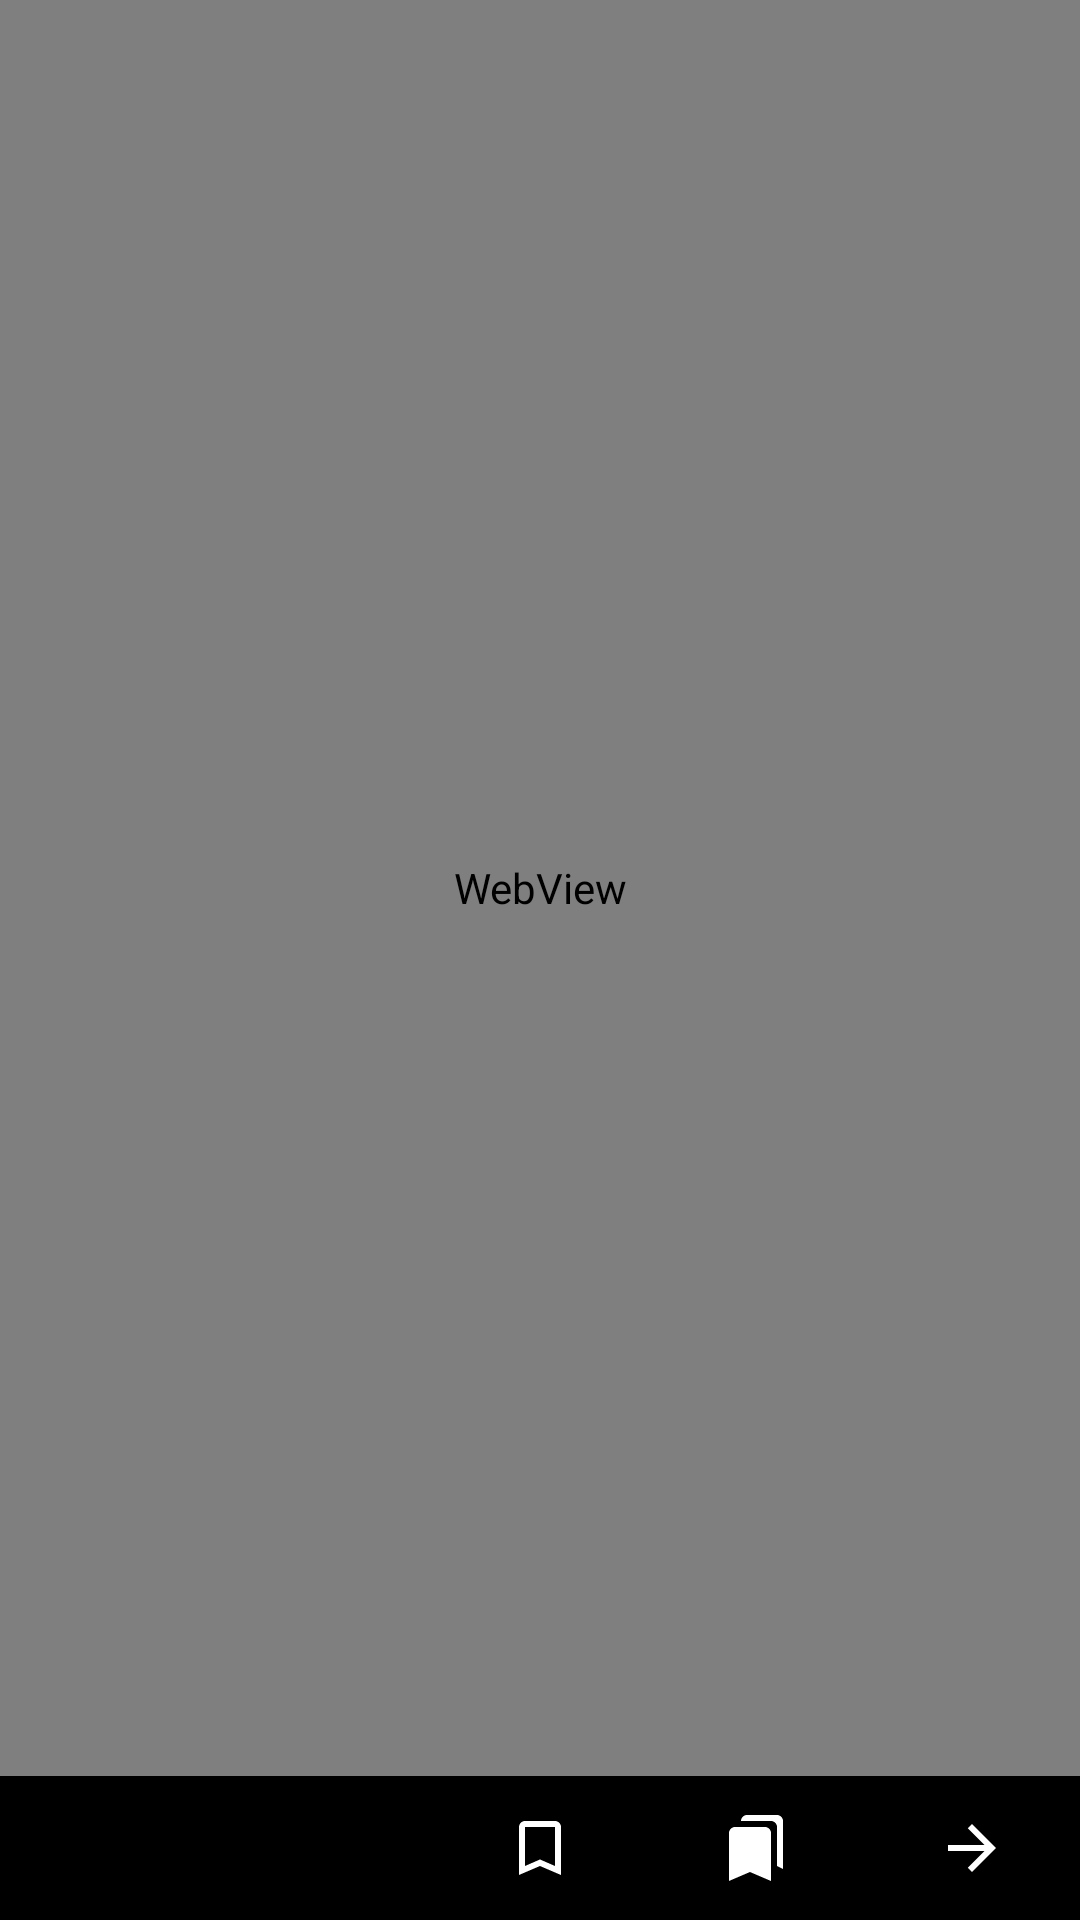

Reconstruct the res/layout file that produces this screen, plus the resources it refers to.
<!-- AndroidManifest.xml: application theme Theme.Burrow -->
<!-- res/layout/fragment_article_reader.xml -->
<?xml version="1.0" encoding="utf-8"?>
<LinearLayout xmlns:android="http://schemas.android.com/apk/res/android"
    android:layout_width="match_parent"
    android:layout_height="match_parent"
    android:orientation="vertical">

    <FrameLayout
        android:layout_width="match_parent"
        android:layout_height="0dp"
        android:layout_weight="1">

        <WebView
            android:id="@+id/webView"
            android:layout_width="match_parent"
            android:layout_height="match_parent" />

        <com.google.android.material.progressindicator.LinearProgressIndicator
            android:id="@+id/pageProgress"
            android:layout_width="match_parent"
            android:layout_height="wrap_content"
            android:indeterminate="true"
            android:visibility="gone" />

        <TextView
            android:id="@+id/message"
            android:layout_width="match_parent"
            android:layout_height="match_parent"
            android:background="?android:attr/colorBackground"
            android:gravity="center"
            android:padding="32dp"
            android:textAppearance="?attr/textAppearanceBody1"
            android:visibility="gone" />

        <androidx.recyclerview.widget.RecyclerView
            android:id="@+id/searchResults"
            android:layout_width="match_parent"
            android:layout_height="match_parent"
            android:background="?android:attr/colorBackground"
            android:visibility="gone" />

        <TextView
            android:id="@+id/noResults"
            android:layout_width="match_parent"
            android:layout_height="wrap_content"
            android:gravity="center"
            android:padding="32dp"
            android:text="@string/no_results"
            android:textAppearance="?attr/textAppearanceBody1"
            android:textColor="?android:attr/textColorSecondary"
            android:visibility="gone" />
    </FrameLayout>

    
    <LinearLayout
        android:id="@+id/bottomBar"
        android:layout_width="match_parent"
        android:layout_height="48dp"
        android:background="@color/black"
        android:orientation="horizontal">

        <ImageButton
            android:id="@+id/back"
            style="@style/Widget.Burrow.ReaderBarButton"
            android:contentDescription="@string/back"
            android:src="@drawable/ic_arrow_back" />

        <ImageButton
            android:id="@+id/home"
            style="@style/Widget.Burrow.ReaderBarButton"
            android:contentDescription="@string/home"
            android:src="@drawable/ic_home" />

        <ImageButton
            android:id="@+id/bookmark"
            style="@style/Widget.Burrow.ReaderBarButton"
            android:contentDescription="@string/add_bookmark"
            android:src="@drawable/ic_bookmark_border" />

        <ImageButton
            android:id="@+id/bookmarks"
            style="@style/Widget.Burrow.ReaderBarButton"
            android:contentDescription="@string/bookmarks"
            android:src="@drawable/ic_bookmarks" />

        <ImageButton
            android:id="@+id/forward"
            style="@style/Widget.Burrow.ReaderBarButton"
            android:contentDescription="@string/forward"
            android:src="@drawable/ic_arrow_forward" />
    </LinearLayout>
</LinearLayout>
<!-- resources referenced by this layout -->
<resources>
  <color name="black">#000000</color>
  <!-- drawable ic_arrow_forward (drawable) -->
  <?xml version="1.0" encoding="utf-8"?>
  <vector xmlns:android="http://schemas.android.com/apk/res/android"
      android:width="24dp"
      android:height="24dp"
      android:tint="?attr/colorControlNormal"
      android:viewportWidth="24"
      android:viewportHeight="24">
      <path
          android:fillColor="@android:color/white"
          android:pathData="M12,4l-1.41,1.41L16.17,11H4v2h12.17l-5.58,5.59L12,20l8,-8z" />
  </vector>
  <!-- drawable ic_bookmark_border (drawable) -->
  <?xml version="1.0" encoding="utf-8"?>
  <vector xmlns:android="http://schemas.android.com/apk/res/android"
      android:width="24dp"
      android:height="24dp"
      android:tint="?attr/colorControlNormal"
      android:viewportWidth="24"
      android:viewportHeight="24">
      <path
          android:fillColor="@android:color/white"
          android:pathData="M17,3H7c-1.1,0 -1.99,0.9 -1.99,2L5,21l7,-3 7,3V5c0,-1.1 -0.9,-2 -2,-2zM17,18l-5,-2.18L7,18V5h10v13z" />
  </vector>
  <!-- drawable ic_bookmarks (drawable) -->
  <?xml version="1.0" encoding="utf-8"?>
  <vector xmlns:android="http://schemas.android.com/apk/res/android"
      android:width="24dp"
      android:height="24dp"
      android:tint="?attr/colorControlNormal"
      android:viewportWidth="24"
      android:viewportHeight="24">
      <path
          android:fillColor="@android:color/white"
          android:pathData="M19,18l2,1V3c0,-1.1 -0.9,-2 -2,-2H8.99C7.89,1 7,1.9 7,3h10c1.1,0 2,0.9 2,2v13zM15,5H5c-1.1,0 -2,0.9 -2,2v16l7,-3 7,3V7c0,-1.1 -0.9,-2 -2,-2z" />
  </vector>
  <string name="add_bookmark">Add bookmark</string>
  <string name="back">Back</string>
  <string name="bookmarks">Bookmarks</string>
  <string name="forward">Forward</string>
  <string name="home">Main page</string>
  <string name="no_results">No results</string>
  <style name="Widget.Burrow.ReaderBarButton" parent="Widget.AppCompat.ImageButton">
          <item name="android:layout_width">0dp</item>
          <item name="android:layout_height">48dp</item>
          <item name="android:layout_weight">1</item>
          <item name="android:background">?attr/selectableItemBackgroundBorderless</item>
          <item name="tint">@color/reader_bar_icon</item>
      </style>
  <style name="Theme.Burrow" parent="Base.Burrow">
          <item name="android:isLightTheme" tools:targetApi="q">true</item>
          <item name="colorPrimary">@color/denim_blue800</item>
          <item name="colorSurface">@color/alabaster_white</item>
          <item name="colorError">@color/monza_red</item>
          <item name="colorOnPrimary">@color/white</item>
          <item name="colorOnSurface">@color/black</item>
          <item name="colorOnError">@color/alabaster_white</item>
          <item name="statusOnline">@color/startServerGreen</item>
          <item name="statusOffline">@color/stopServerRed</item>
      </style>
  <color name="denim_blue800">#1565c0</color>
  <color name="alabaster_white">#fafafa</color>
  <color name="monza_red">#b00020</color>
  <color name="white">#ffffff</color>
  <color name="startServerGreen">#2e7d31</color>
  <color name="stopServerRed">#c62728</color>
  <style name="Widget.Burrow.Toolbar" parent="Widget.MaterialComponents.Toolbar.PrimarySurface">
          <item name="android:background">@color/black</item>
          <item name="titleTextColor">@color/alabaster_white</item>
          <item name="android:elevation">0dp</item>
      </style>
  <style name="Widget.Burrow.BottomNavigationView" parent="Widget.MaterialComponents.BottomNavigationView">
          <item name="backgroundTint">@color/black</item>
          <item name="itemIconTint">@color/bottom_navigation_selector</item>
          <item name="itemTextColor">@color/bottom_navigation_selector</item>
          <item name="itemRippleColor">@color/bottom_navigation_selector</item>
          <item name="elevation">0dp</item>
      </style>
</resources>
